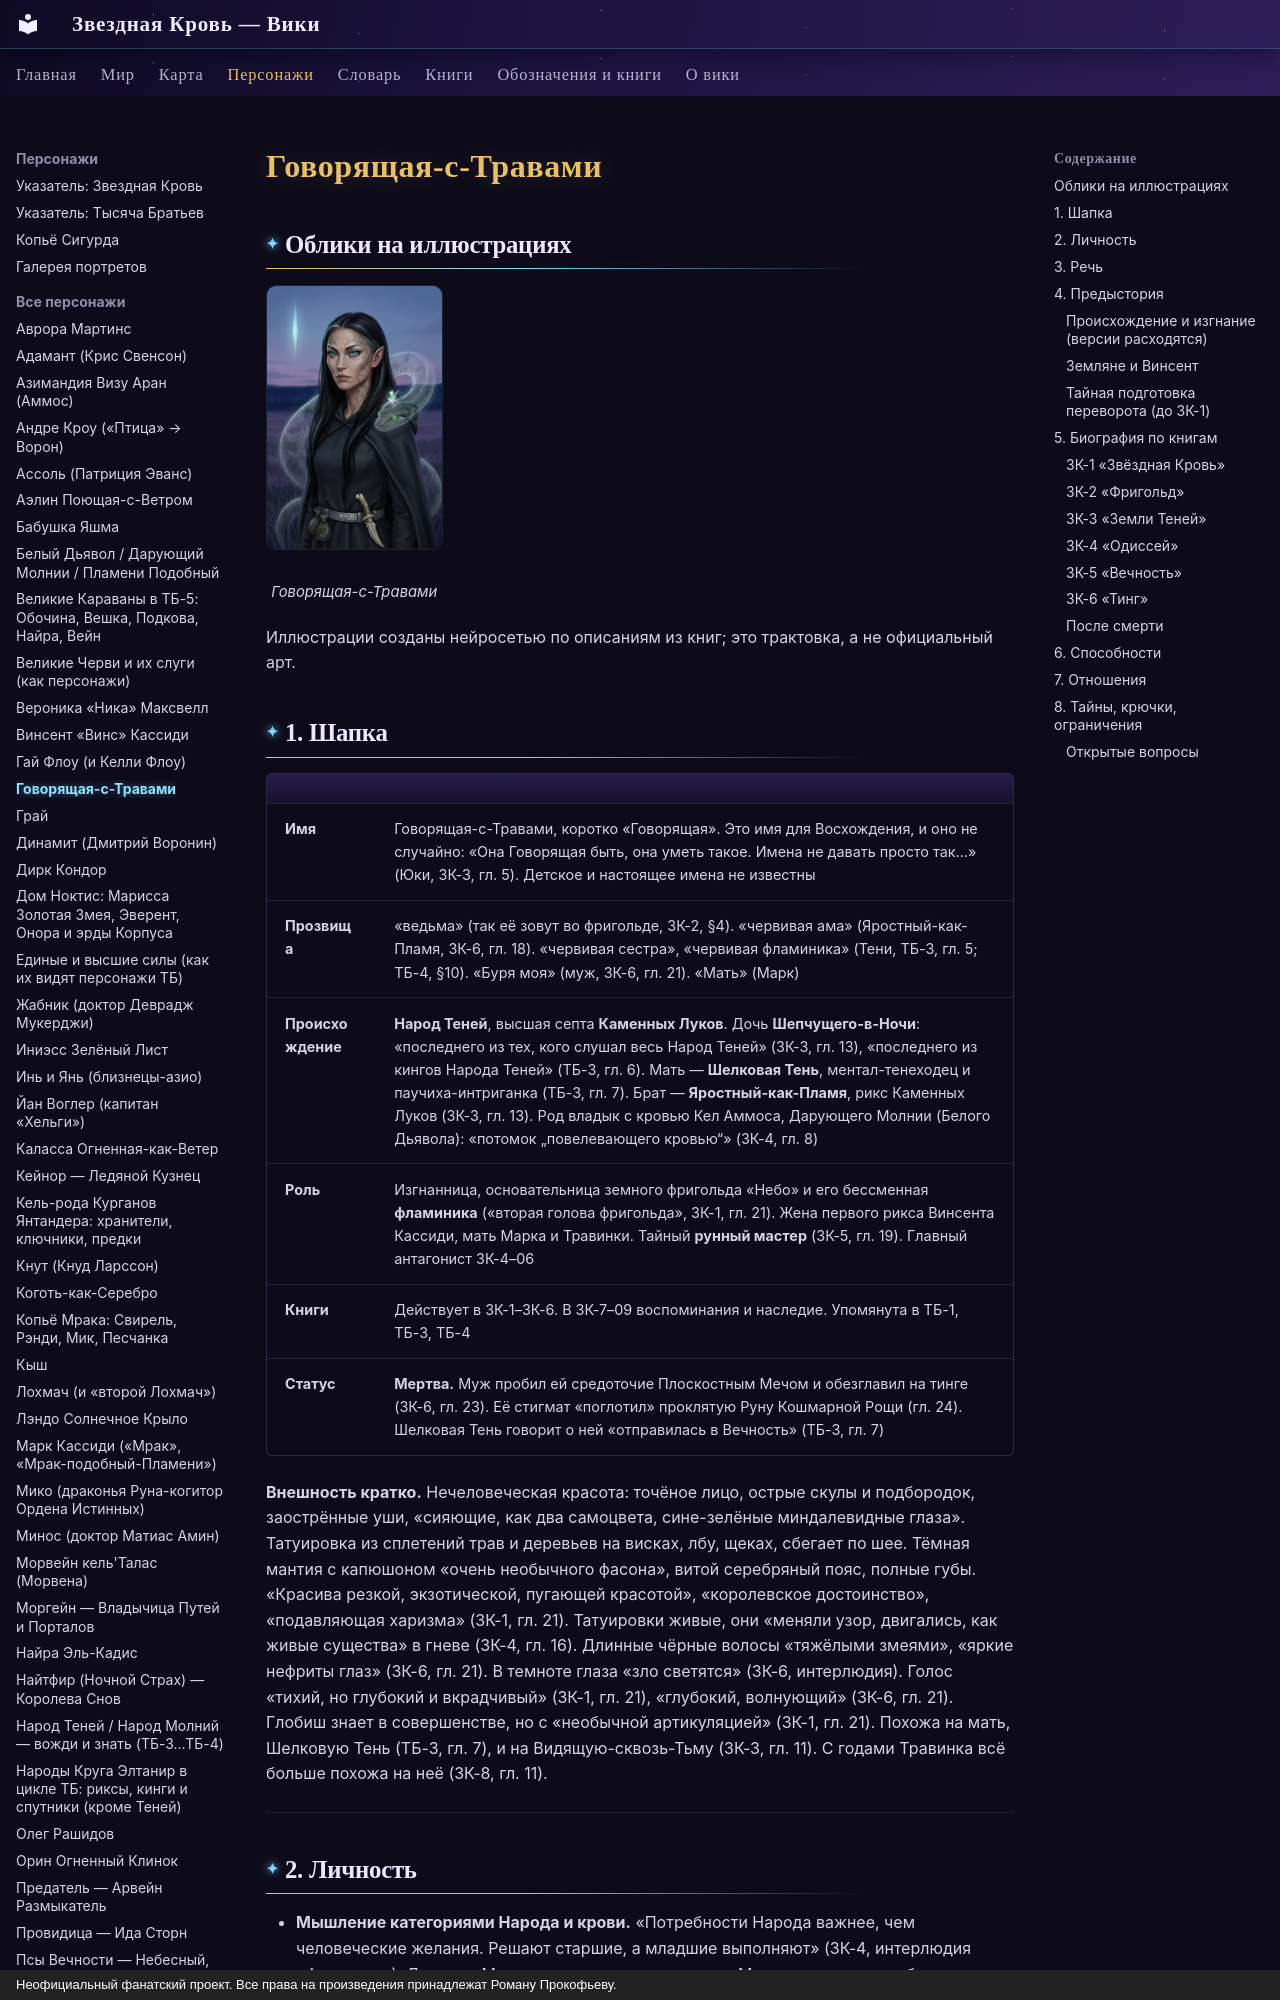

repository: evgenykzz2/Starblood · page: personazhi/govoryashchaya/index.html · generator: mkdocs · copyright: Неофициальный фанатский проект. Все права на произведения принадлежат Роману Прокофьеву.

# Говорящая-с-Травами


## Облики на иллюстрациях

<div class="portrait-grid" markdown>
<figure markdown="span">
  [![Говорящая-с-Травами: Говорящая-с-Травами](../assets/portrety/066_s.webp){ loading=lazy }](../assets/portrety/066.webp)
  <figcaption>Говорящая-с-Травами<br><small></small></figcaption>
</figure>
</div>

Иллюстрации созданы нейросетью по описаниям из книг; это трактовка, а не официальный арт.

## 1. Шапка

| | |
|---|---|
| **Имя** | Говорящая-с-Травами, коротко «Говорящая». Это имя для Восхождения, и оно не случайно: «Она Говорящая быть, она уметь такое. Имена не давать просто так…» (Юки, ЗК-3, гл. 5). Детское и настоящее имена не известны |
| **Прозвища** | «ведьма» (так её зовут во фригольде, ЗК-2, §4). «червивая ама» (Яростный-как-Пламя, ЗК-6, гл. 18). «червивая сестра», «червивая фламиника» (Тени, ТБ-3, гл. 5; ТБ-4, §10). «Буря моя» (муж, ЗК-6, гл. 21). «Мать» (Марк) |
| **Происхождение** | **Народ Теней**, высшая септа **Каменных Луков**. Дочь **Шепчущего-в-Ночи**: «последнего из тех, кого слушал весь Народ Теней» (ЗК-3, гл. 13), «последнего из кингов Народа Теней» (ТБ-3, гл. 6). Мать — **Шелковая Тень**, ментал-тенеходец и паучиха-интриганка (ТБ-3, гл. 7). Брат — **Яростный-как-Пламя**, рикс Каменных Луков (ЗК-3, гл. 13). Род владык с кровью Кел Аммоса, Дарующего Молнии (Белого Дьявола): «потомок „повелевающего кровью“» (ЗК-4, гл. 8) |
| **Роль** | Изгнанница, основательница земного фригольда «Небо» и его бессменная **фламиника** («вторая голова фригольда», ЗК-1, гл. 21). Жена первого рикса Винсента Кассиди, мать Марка и Травинки. Тайный **рунный мастер** (ЗК-5, гл. 19). Главный антагонист ЗК-4–06 |
| **Книги** | Действует в ЗК-1–ЗК-6. В ЗК-7–09 воспоминания и наследие. Упомянута в ТБ-1, ТБ-3, ТБ-4 |
| **Статус** | **Мертва.** Муж пробил ей средоточие Плоскостным Мечом и обезглавил на тинге (ЗК-6, гл. 23). Её стигмат «поглотил» проклятую Руну Кошмарной Рощи (гл. 24). Шелковая Тень говорит о ней «отправилась в Вечность» (ТБ-3, гл. 7) |

**Внешность кратко.** Нечеловеческая красота: точёное лицо, острые скулы и подбородок, заострённые уши, «сияющие, как два самоцвета, сине-зелёные миндалевидные глаза». Татуировка из сплетений трав и деревьев на висках, лбу, щеках, сбегает по шее. Тёмная мантия с капюшоном «очень необычного фасона», витой серебряный пояс, полные губы. «Красива резкой, экзотической, пугающей красотой», «королевское достоинство», «подавляющая харизма» (ЗК-1, гл. 21). Татуировки живые, они «меняли узор, двигались, как живые существа» в гневе (ЗК-4, гл. 16). Длинные чёрные волосы «тяжёлыми змеями», «яркие нефриты глаз» (ЗК-6, гл. 21). В темноте глаза «зло светятся» (ЗК-6, интерлюдия). Голос «тихий, но глубокий и вкрадчивый» (ЗК-1, гл. 21), «глубокий, волнующий» (ЗК-6, гл. 21). Глобиш знает в совершенстве, но с «необычной артикуляцией» (ЗК-1, гл. 21). Похожа на мать, Шелковую Тень (ТБ-3, гл. 7), и на Видящую-сквозь-Тьму (ЗК-3, гл. 11). С годами Травинка всё больше похожа на неё (ЗК-8, гл. 11).

---
